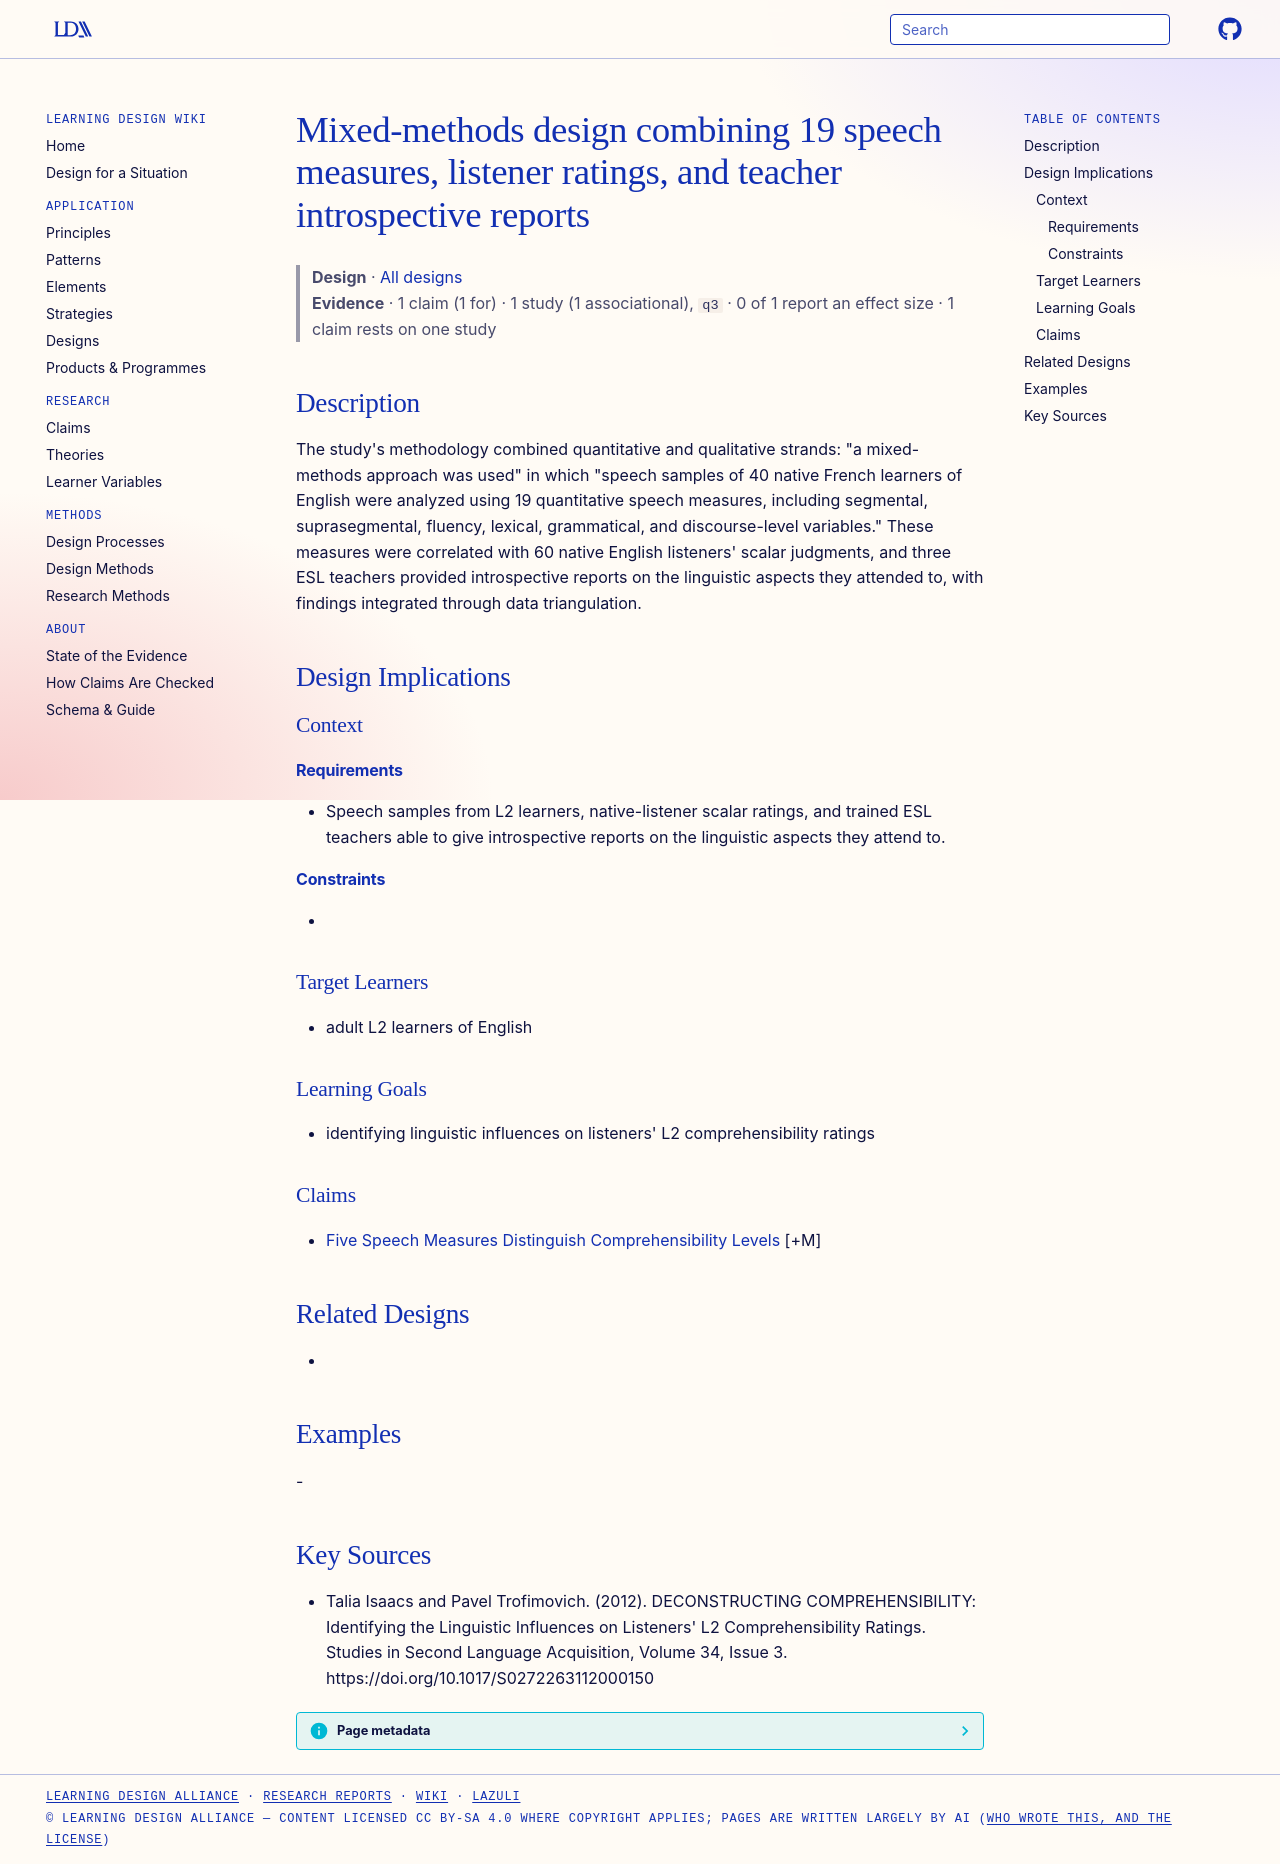

repository: Learning-Design-Alliance/learning-wiki · page: designs/mixed-methods-19-speech-measures-listener-ratings-teacher-reports/index.html · generator: mkdocs

---
type: design
id: mixed-methods-19-speech-measures-listener-ratings-teacher-reports
title: Mixed-methods design combining 19 speech measures, listener ratings, and teacher introspective reports
description: "The study's methodology combined quantitative and qualitative strands: \"a mixed-methods approach was used\" in which \"speech samples of 40 native French learners of English were analyzed using 19 quantitative speech me..."
status: review
generated:
  by: "process:settle-candidates"
  at: 2026-10-15
sources:
  - id: talia-isaacs-and-pavel-trofimovich-2012
    resource: "https://doi.org/10.1017/S0272263112000150"
    title: "Talia Isaacs and Pavel Trofimovich. (2012). DECONSTRUCTING COMPREHENSIBILITY: Identifying the Linguistic Influences on Listeners' L2 Comprehensibility Ratings. Studies in Second Language Acquisition, Volume 34, Issue 3. https://doi.org/10.1017/S0272263112000150"
    author: Talia Isaacs and Pavel Trofimovich
---

# Mixed-methods design combining 19 speech measures, listener ratings, and teacher introspective reports

> **Design** · [All designs](index.md)
> **Evidence** · 1 claim (1 for) · 1 study (1 associational), `q3` · 0 of 1 report an effect size · 1 claim rests on one study

## Description
The study's methodology combined quantitative and qualitative strands: "a mixed-methods approach was used" in which "speech samples of 40 native French learners of English were analyzed using 19 quantitative speech measures, including segmental, suprasegmental, fluency, lexical, grammatical, and discourse-level variables." These measures were correlated with 60 native English listeners' scalar judgments, and three ESL teachers provided introspective reports on the linguistic aspects they attended to, with findings integrated through data triangulation.

## Design Implications

### Context
#### Requirements
- Speech samples from L2 learners, native-listener scalar ratings, and trained ESL teachers able to give introspective reports on the linguistic aspects they attend to.
#### Constraints
- 

### Target Learners
- adult L2 learners of English

### Learning Goals
- identifying linguistic influences on listeners' L2 comprehensibility ratings

### Claims
- [Five Speech Measures Distinguish Comprehensibility Levels](../claims/five-speech-measures-distinguish-comprehensibility-levels.md) [+M]

## Related Designs
- 

## Examples
-

## Key Sources
- Talia Isaacs and Pavel Trofimovich. (2012). DECONSTRUCTING COMPREHENSIBILITY: Identifying the Linguistic Influences on Listeners' L2 Comprehensibility Ratings. Studies in Second Language Acquisition, Volume 34, Issue 3. https://doi.org/10.1017/S0272263112000150
